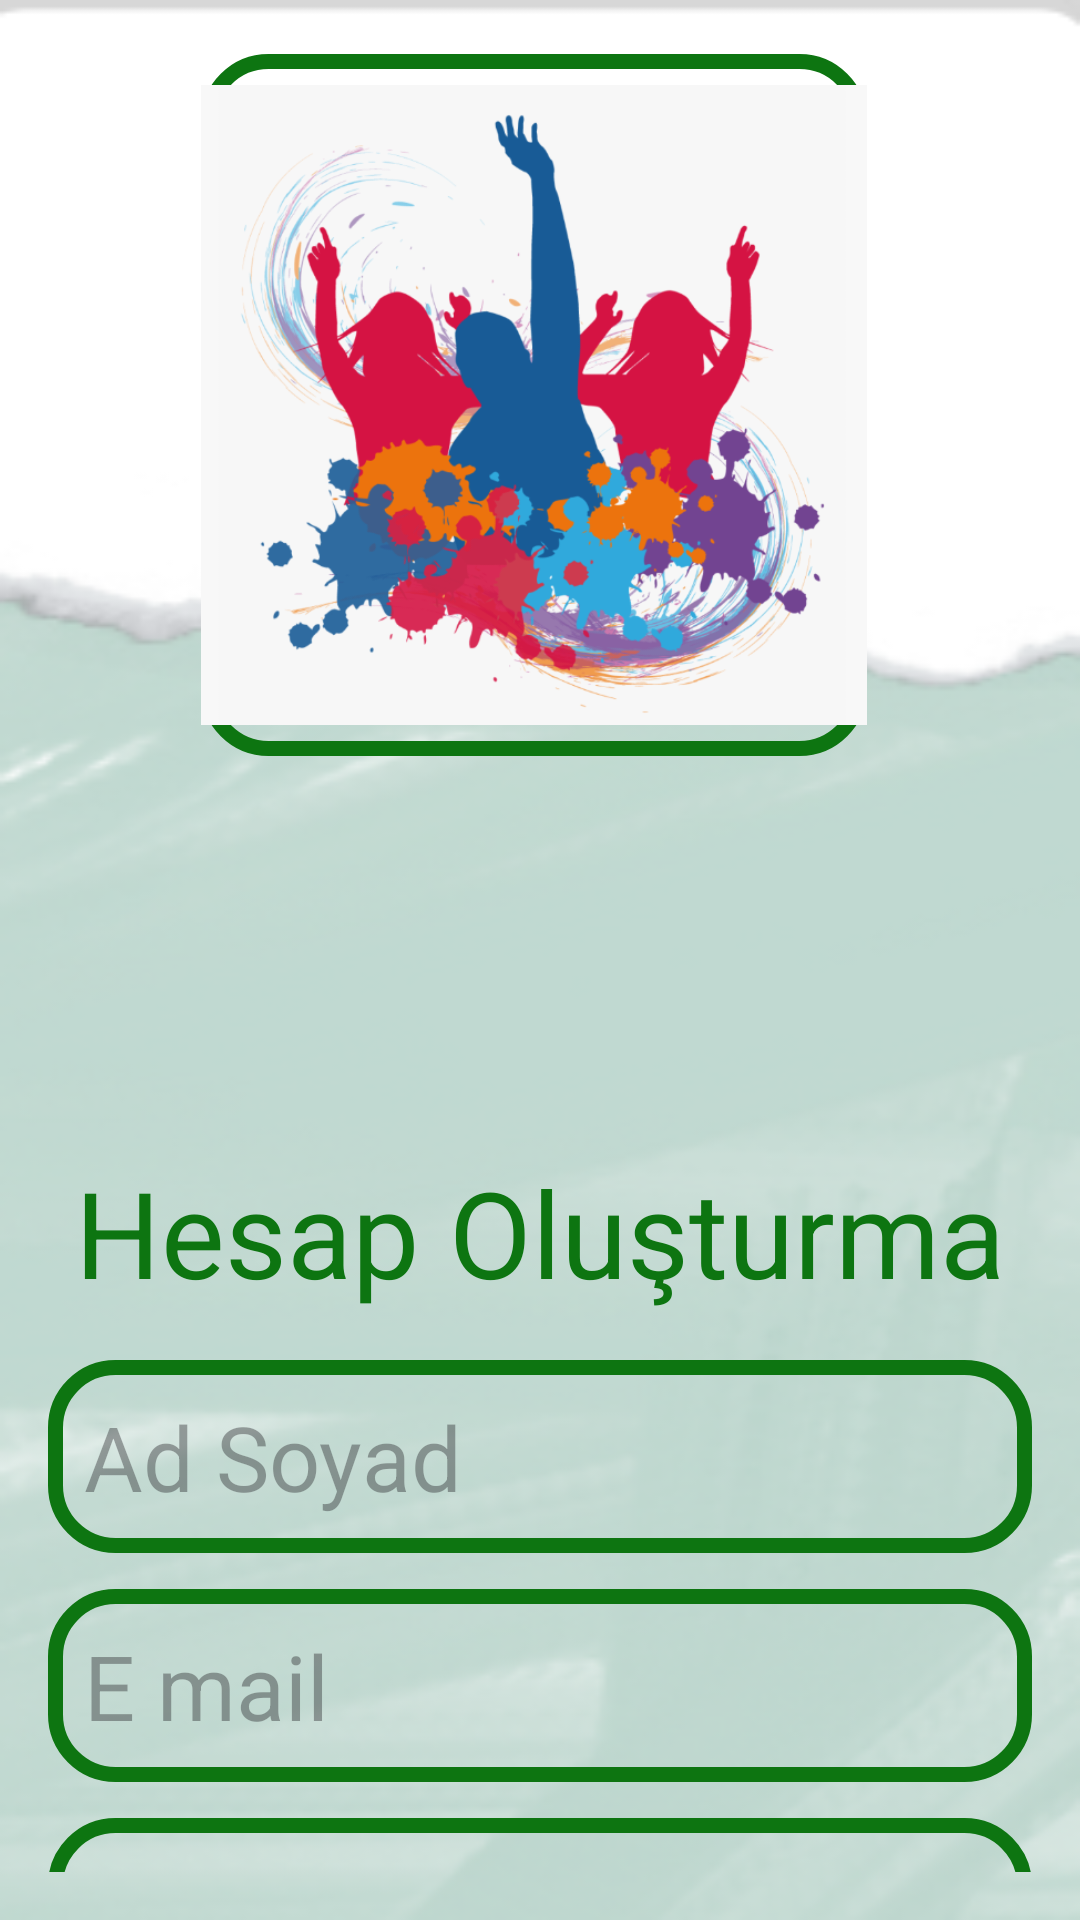

Here is an Android app screen rendered from its layout file. Give the layout XML and the strings, colors and styles it references.
<!-- AndroidManifest.xml: application theme Theme.Login -->
<!-- res/layout/activity_sign_up.xml -->
<?xml version="1.0" encoding="utf-8"?>
<androidx.constraintlayout.widget.ConstraintLayout xmlns:android="http://schemas.android.com/apk/res/android"
    xmlns:app="http://schemas.android.com/apk/res-auto"
    xmlns:tools="http://schemas.android.com/tools"
    android:id="@+id/main"
    android:layout_width="match_parent"
    android:layout_height="match_parent"
    android:background="@drawable/ekran"
    android:padding="16dp"
    tools:context=".SignUp">

    
    
    
    
    
    
    

    
    

    <TextView
        android:id="@+id/title"
        android:layout_width="wrap_content"
        android:layout_height="wrap_content"
        android:layout_marginTop="368dp"
        android:src="@drawable/etkinlik"
        android:text="Hesap Oluşturma"
        android:textColor="@color/green"
        android:textSize="40sp"
        app:layout_constraintEnd_toEndOf="parent"
        app:layout_constraintStart_toStartOf="parent"
        app:layout_constraintTop_toTopOf="parent" />

    <Button
        android:id="@+id/signupButton"
        android:layout_width="0dp"
        android:layout_height="wrap_content"
        android:layout_marginBottom="16dp"
        android:text="Kayıt ol"
        app:layout_constraintBottom_toTopOf="@+id/loginRedirect"
        app:layout_constraintEnd_toEndOf="parent"
        app:layout_constraintHorizontal_bias="0.0"
        app:layout_constraintStart_toStartOf="parent"
        app:layout_constraintTop_toBottomOf="@+id/signupPassword"
        android:textSize="30dp"/>

    <EditText
        android:id="@+id/signupEmail"
        android:layout_width="0dp"
        android:layout_height="wrap_content"
        android:layout_marginTop="12dp"
        android:background="@drawable/edittext_border"
        android:hint="E mail"
        android:padding="12dp"
        app:layout_constraintEnd_toEndOf="parent"
        app:layout_constraintHorizontal_bias="0.0"
        app:layout_constraintStart_toStartOf="parent"
        app:layout_constraintTop_toBottomOf="@+id/signupName"
        android:textSize="30dp"/>

    <EditText
        android:id="@+id/signupPassword"
        android:layout_width="0dp"
        android:layout_height="wrap_content"
        android:layout_marginTop="8dp"
        android:background="@drawable/edittext_border"
        android:hint="Şifre"
        android:inputType="textPassword"
        android:padding="12dp"
        app:layout_constraintEnd_toEndOf="parent"
        app:layout_constraintHorizontal_bias="0.0"
        app:layout_constraintStart_toStartOf="parent"
        app:layout_constraintTop_toBottomOf="@+id/signupUsername"
        android:textSize="30dp"/>

    <EditText
        android:id="@+id/signupName"
        android:layout_width="0dp"
        android:layout_height="wrap_content"
        android:layout_marginTop="16dp"
        android:background="@drawable/edittext_border"
        android:hint="Ad Soyad"
        android:padding="12dp"
        app:layout_constraintEnd_toEndOf="parent"
        app:layout_constraintHorizontal_bias="0.0"
        app:layout_constraintStart_toStartOf="parent"
        app:layout_constraintTop_toBottomOf="@+id/title"
        android:textSize="30dp"/>

    <TextView
        android:id="@+id/loginRedirect"
        android:layout_width="wrap_content"
        android:layout_height="wrap_content"
        android:layout_marginTop="20dp"
        android:gravity="center"
        android:text="Zaten hesabın var mı? Giriş yap:)"
        android:textStyle="italic"
        android:textColor="@color/green"
        app:layout_constraintEnd_toEndOf="parent"
        app:layout_constraintHorizontal_bias="0.613"
        app:layout_constraintStart_toStartOf="parent"
        app:layout_constraintTop_toBottomOf="@+id/signupButton"
        android:textSize="25dp"/>

    <EditText
        android:id="@+id/signupUsername"
        android:layout_width="0dp"
        android:layout_height="wrap_content"
        android:layout_marginTop="12dp"
        android:background="@drawable/edittext_border"
        android:hint="Kullanıcı Adı"
        android:padding="12dp"
        app:layout_constraintEnd_toEndOf="parent"
        app:layout_constraintHorizontal_bias="0.0"
        app:layout_constraintStart_toStartOf="parent"
        app:layout_constraintTop_toBottomOf="@+id/signupEmail"
        android:textSize="30dp"/>

    <ImageView
        android:id="@+id/imageView"
        android:layout_width="222dp"
        android:layout_height="234dp"
        android:layout_gravity="center"
        android:layout_marginStart="86dp"
        android:layout_marginTop="16dp"
        android:layout_marginEnd="86dp"
        android:layout_marginBottom="146dp"
        android:background="@drawable/edittext_border"
        app:layout_constraintBottom_toTopOf="@+id/title"
        app:layout_constraintEnd_toEndOf="parent"
        app:layout_constraintHorizontal_bias="0.533"
        app:layout_constraintStart_toStartOf="parent"
        app:layout_constraintTop_toTopOf="parent"
        app:srcCompat="@drawable/etkinlik" />

</androidx.constraintlayout.widget.ConstraintLayout>
<!-- resources referenced by this layout -->
<resources>
  <color name="green">#0D7511</color>
  <!-- drawable edittext_border (drawable) -->
  <?xml version="1.0" encoding="utf-8"?>
  <shape xmlns:android="http://schemas.android.com/apk/res/android"
      android:shape="rectangle">
  
      
      <stroke
          android:color="@color/green"
          android:width="5dp"
          />
      
      <corners
          android:radius="20dp"
          />
  
  </shape>
  <!-- drawable ekran: png bitmap (drawable, 60162 bytes) -->
  <!-- drawable etkinlik: png bitmap (drawable, 165104 bytes) -->
  <style name="Theme.Login" parent="Base.Theme.Login" />
  <style name="Base.Theme.Login" parent="Theme.Material3.DayNight.NoActionBar">
          
           <item name="colorPrimary">@color/green</item>
           <item name="colorPrimaryVariant">@color/green</item>
           <item name="android:statusBarColor">@color/green</item>
      </style>
</resources>
